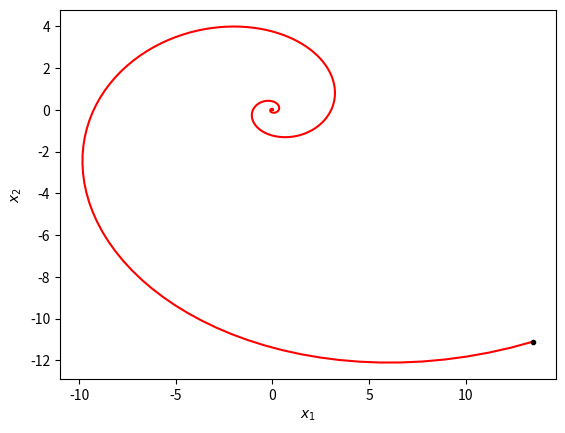

Python code for this plot:
# solving an autonomous syste of ODEs using the R4 method.
# linear system example
import numpy as np
import matplotlib.pyplot as plt

def RK4(f, t_start, x0, t_stop, n):
    h = (t_stop - t_start)/n
    t = [t_start]
    x = [x0]
    tn = t_start
    xn = x0

    for k in range(n):
        k1 = f(tn,xn)
        k2 = f(tn + h/2,xn + h*k1/2)
        k3 = f(tn + h/2,xn + h*k2/2)
        k4 = f(tn + h,xn + h*k3)
        tn = tn + h
        xn = xn + h*(k1 + 2*(k2 + k3) + k4)/6
        t.append(tn)
        x.append(xn)

    return np.array(t), np.array(x)
# time parameters
t_start = 0.0
t_stop = 10.0
N = 500
t_step = (t_stop - t_start)/N

# parameter value
a, b, c, d = -1.0, 4.0, -2.0, -1.0 # asymptotically stable equilibrium
# starting point
x10 = 13.5
x20 = -11.1

# parameter value
#a, b, c, d = 1.0, 4.0, -2.0, 1.0 # unstable equilibrium
# starting point
#x10 = 0.05
#x20 = -0.05

# rhs of system
A = np.array([[a,b],
              [c,d]])
def f(t,x):
    return A.dot(x)

# Numerical solution by RK4
t, x = RK4(f, t_start, np.array([x10, x20]), t_stop, N)

x1 = x[:,0] 
x2 = x[:,1]
    
plt.figure()
plt.plot(x1, x2, 'r-', [x10], [x20], 'k.')
plt.xlabel('$x_1$')
plt.ylabel('$x_2$')
plt.show()